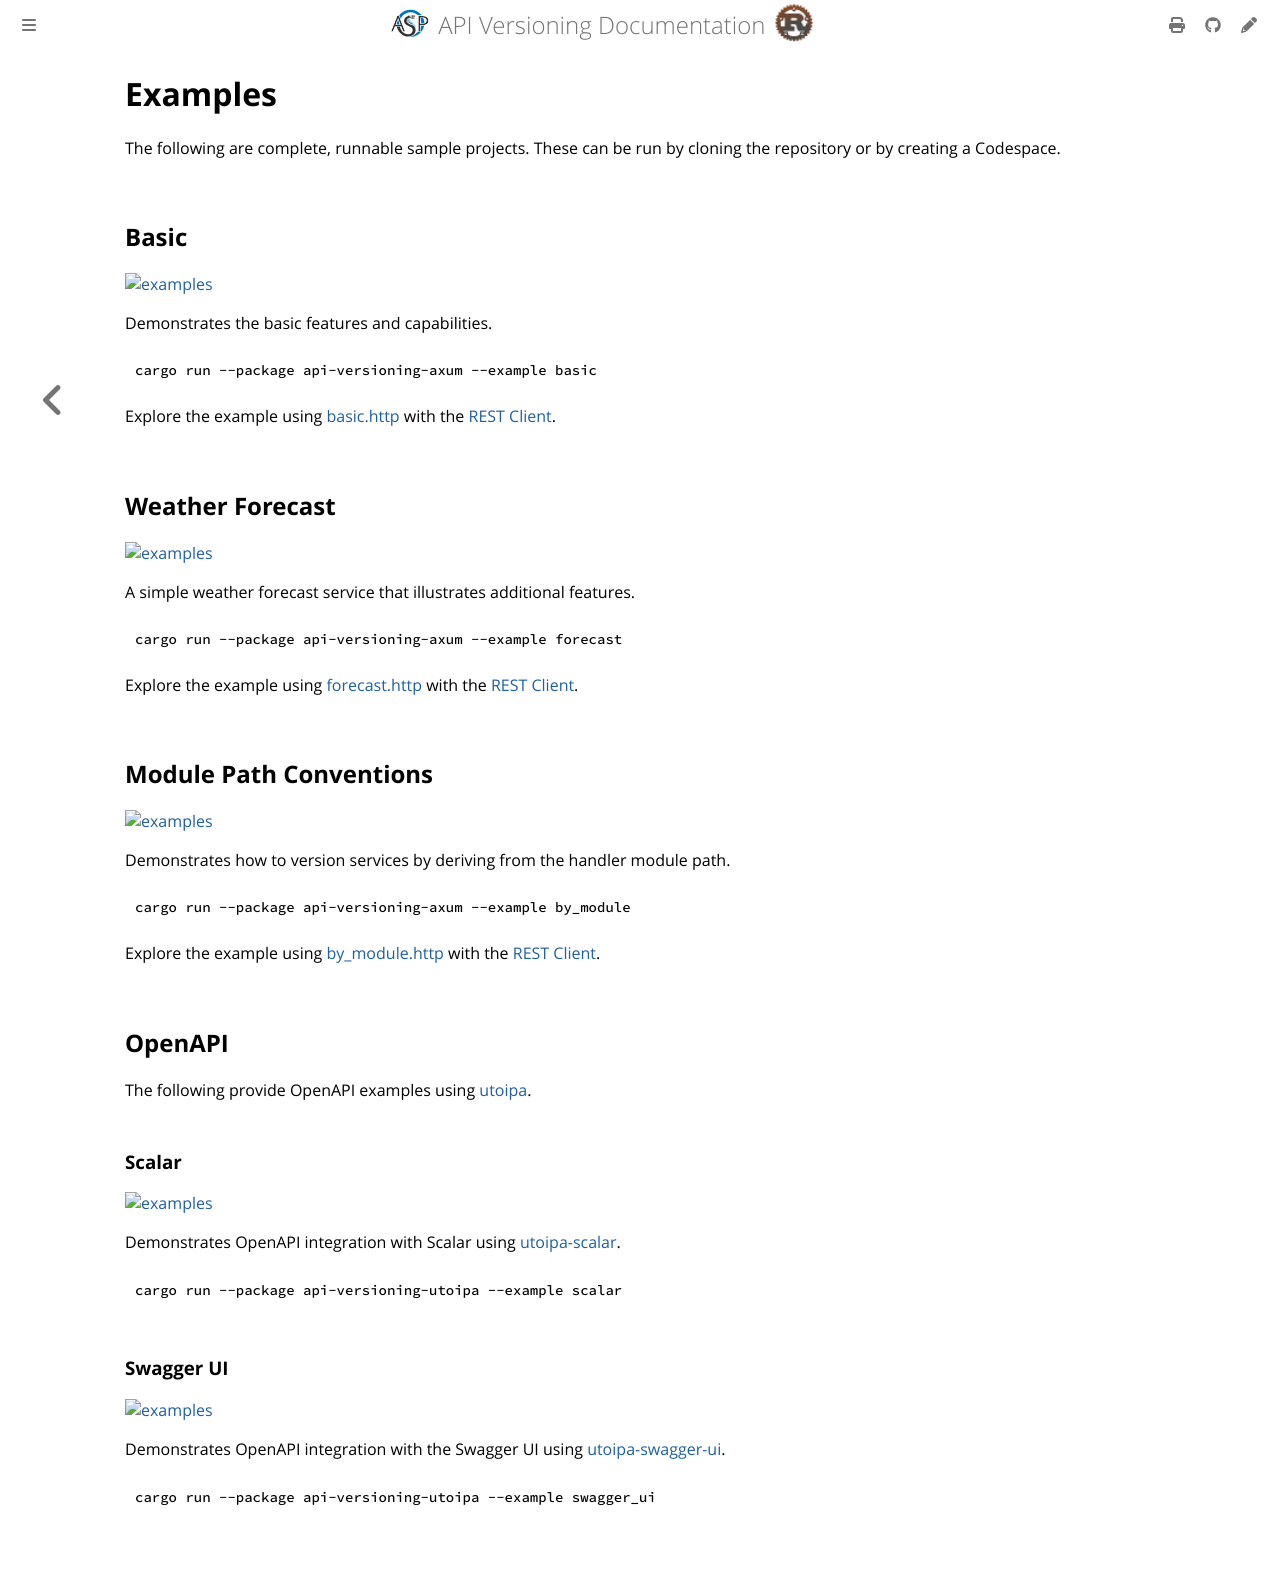

repository: commonsensesoftware/asp-rs-versioning · page: examples.html · generator: mdbook

<!-- description: Runnable sample projects covering versioned models, endpoints, and OpenAPI. -->

# Examples

The following are complete, runnable sample projects. These can be run by cloning the repository or by creating a
Codespace.

## Basic

[![examples](https://img.shields.io/badge/example-code-2B91AF)](https://github.com/commonsensesoftware/asp-rs-versioning/blob/main/asp-axum/examples/basic.rs)

Demonstrates the basic features and capabilities.

```bash
cargo run --package api-versioning-axum --example basic
```

Explore the example using [basic.http] with the [REST Client].

## Weather Forecast

[![examples](https://img.shields.io/badge/example-code-2B91AF)](https://github.com/commonsensesoftware/asp-rs-versioning/blob/main/asp-axum/examples/forecast.rs)

A simple weather forecast service that illustrates additional features.

```bash
cargo run --package api-versioning-axum --example forecast
```

Explore the example using [forecast.http] with the [REST Client].

## Module Path Conventions

[![examples](https://img.shields.io/badge/example-code-2B91AF)](https://github.com/commonsensesoftware/asp-rs-versioning/blob/main/asp-axum/examples/by_module.rs)

Demonstrates how to version services by deriving from the handler module path.

```bash
cargo run --package api-versioning-axum --example by_module
```

Explore the example using [by_module.http] with the [REST Client].

## OpenAPI

The following provide OpenAPI examples using [utoipa].

### Scalar

[![examples](https://img.shields.io/badge/example-code-2B91AF)](https://github.com/commonsensesoftware/asp-rs-versioning/blob/main/asp-utoipa/examples/scalar.rs)

Demonstrates OpenAPI integration with Scalar using [utoipa-scalar].

```bash
cargo run --package api-versioning-utoipa --example scalar
```

### Swagger UI

[![examples](https://img.shields.io/badge/example-code-2B91AF)](https://github.com/commonsensesoftware/asp-rs-versioning/blob/main/asp-utoipa/examples/swagger_ui.rs)

Demonstrates OpenAPI integration with the Swagger UI using [utoipa-swagger-ui].

```bash
cargo run --package api-versioning-utoipa --example swagger_ui
```

[basic.http]: https://github.com/commonsensesoftware/asp-rs-versioning/blob/main/asp-axum/examples/basic.http
[forecast.http]: https://github.com/commonsensesoftware/asp-rs-versioning/blob/main/asp-axum/examples/forecast.http
[by_module.http]: https://github.com/commonsensesoftware/asp-rs-versioning/blob/main/asp-axum/examples/by_module.http
[utoipa]: https://crates.io/crates/utoipa
[utoipa-scalar]: https://crates.io/crates/utoipa-scalar
[utoipa-swagger-ui]: https://crates.io/crates/utoipa-swagger-ui
[REST Client]: https://marketplace.visualstudio.com/items?itemName=humao.rest-client
